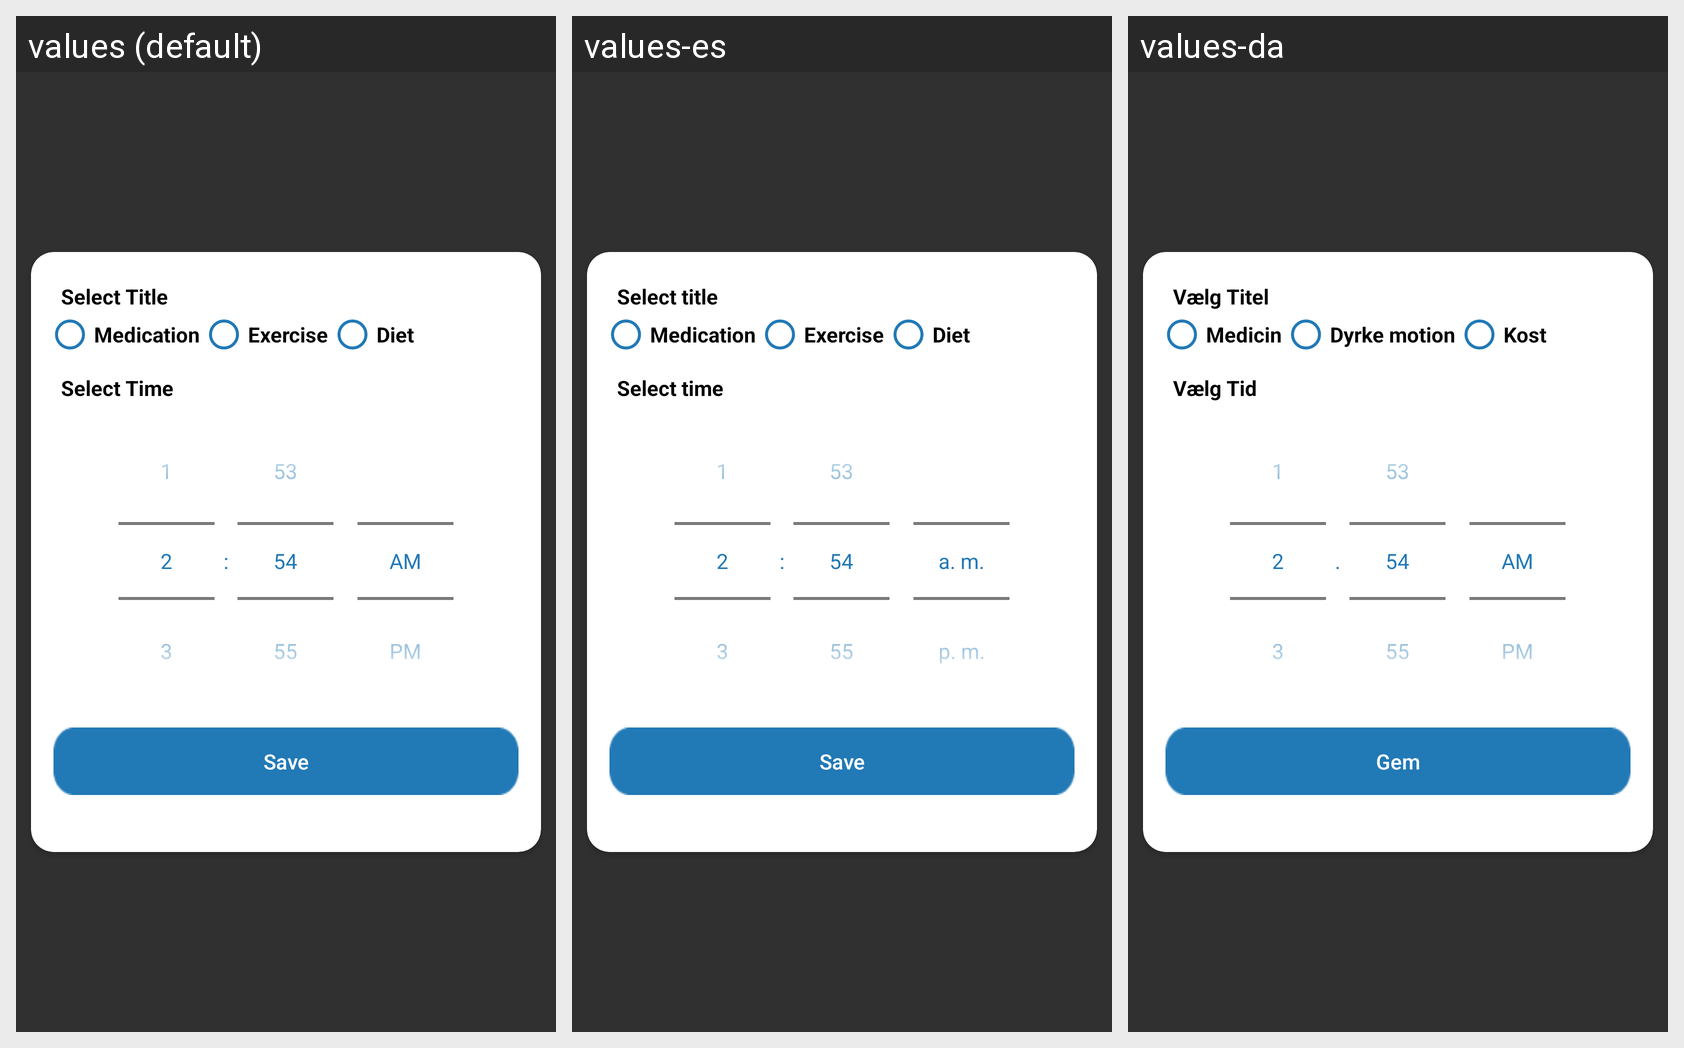

The same Android screen rendered under several of its app's locales, left to right. List the strings drawn on it with the default value and each locale's translation.
Android screen res/layout/alaram_dialog.xml rendered under 3 locales, left to right: values (default), values-es, values-da. Device: Nexus 5 (rendered at 1080×1920; each locale shown at half size, 540×960, under a caption strip naming it); theme Theme.AppCompat.NoActionBar.
Other locales in the repository, not shown: values-de, values-fr, values-it.
Strings drawn on this screen, with the default value and each locale's value (text and hints the layout hard-codes, and strings that could not be matched under every locale, appear in the picture but are not listed):

Selecttitle
  values: Select Title
  values-es: Select title
  values-da: Vælg Titel

Medication1
  values: Medication
  values-es: Medication
  values-da: Medicin

Exercise1
  values: Exercise
  values-es: Exercise
  values-da: Dyrke motion

Diet1
  values: Diet
  values-es: Diet
  values-da: Kost

Selecttime
  values: Select Time
  values-es: Select time
  values-da: Vælg Tid

Save
  values: Save
  values-es: Save
  values-da: Gem
